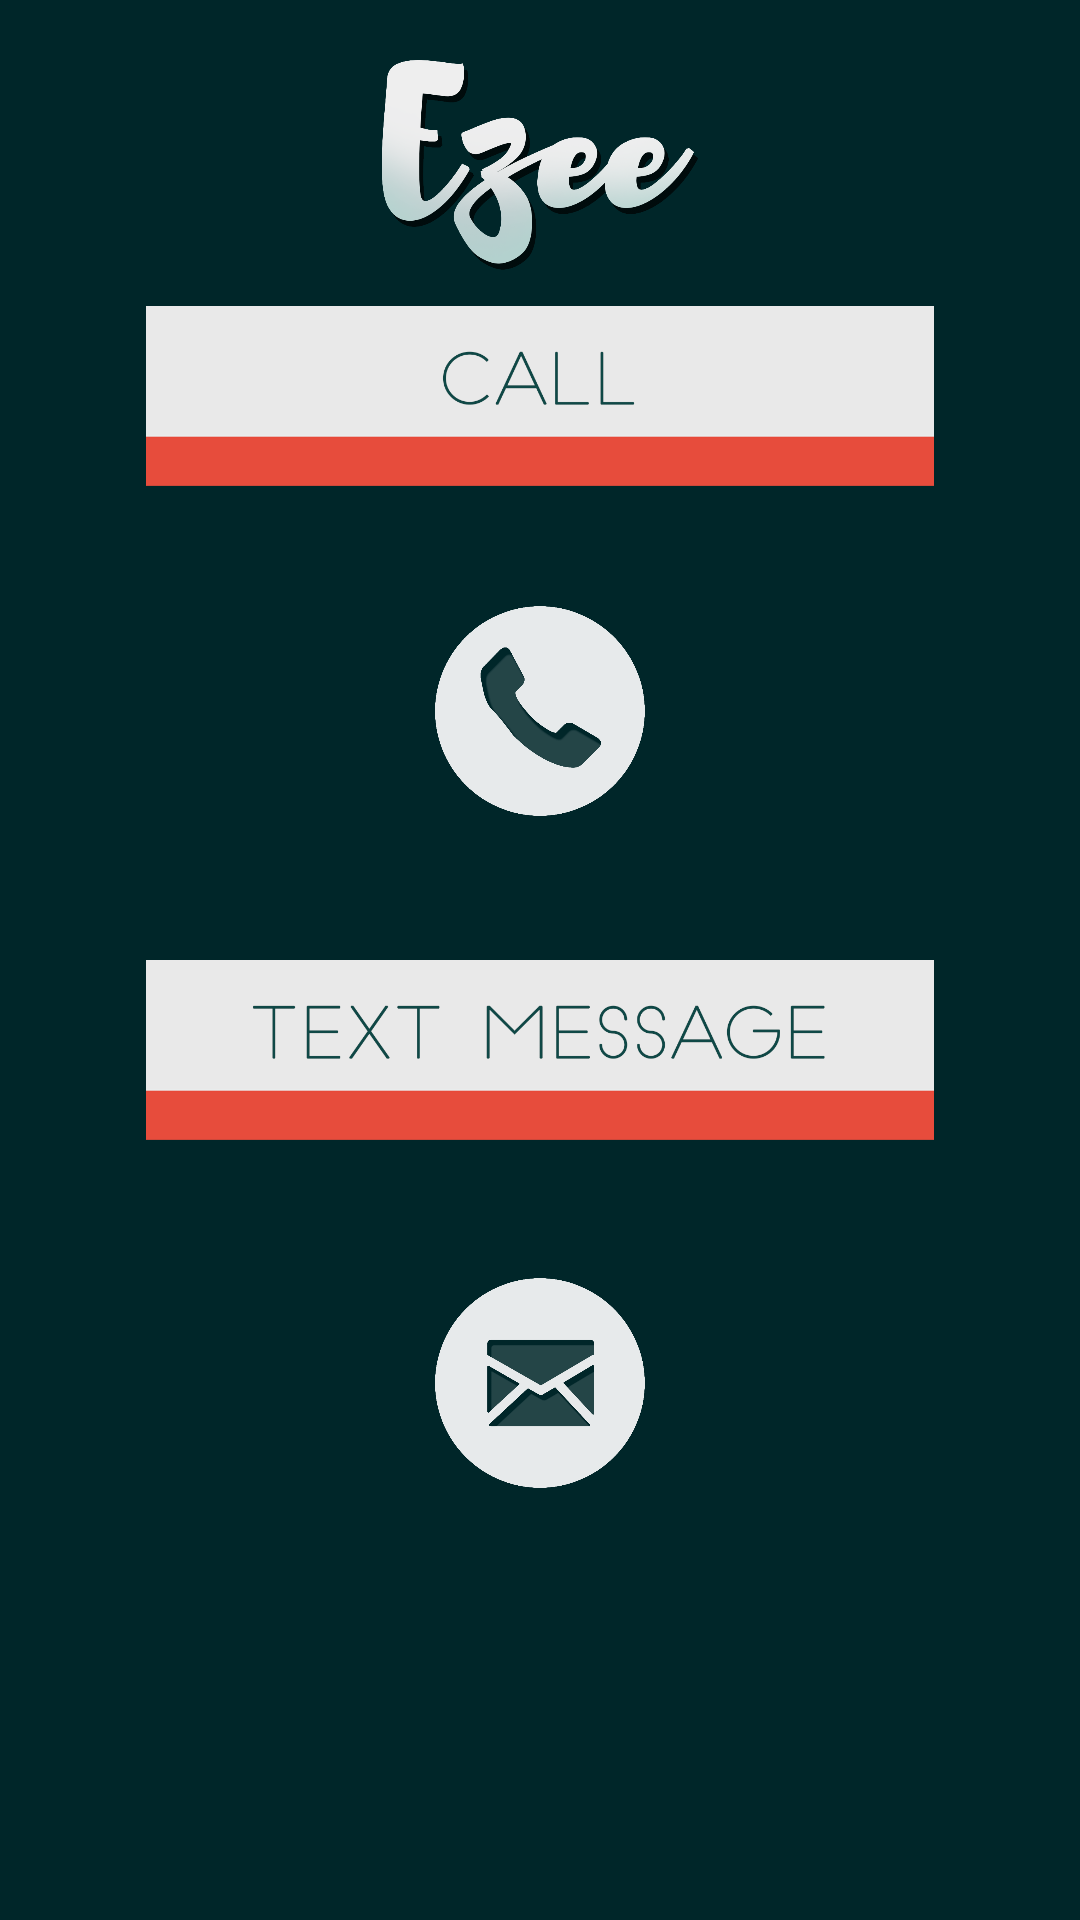

Reconstruct the res/layout file that produces this screen, plus the resources it refers to.
<!-- AndroidManifest.xml: application theme AppTheme -->
<!-- res/layout/activity_contacts.xml -->
<?xml version="1.0" encoding="utf-8"?>
<RelativeLayout xmlns:android="http://schemas.android.com/apk/res/android"
    android:layout_width="match_parent" android:layout_height="match_parent">


    <Button
        android:layout_width="70dp"
        android:layout_height="70dp"
        android:id="@+id/btnCall"
        android:background="@drawable/call_btn"
        android:layout_marginTop="40dp"
        android:layout_below="@+id/imageView4"
        android:layout_centerHorizontal="true" />

    <Button
        android:layout_width="70dp"
        android:layout_height="70dp"
        android:id="@+id/btnMessage"
        android:background="@drawable/text_btn"
        android:layout_marginTop="46dp"
        android:layout_below="@+id/imageView5"
        android:layout_alignLeft="@+id/btnCall"
        android:layout_alignStart="@+id/btnCall" />

    <ImageView
        android:layout_width="match_parent"
        android:layout_height="60dp"
        android:id="@+id/imageView4"
        android:src="@drawable/call_label"
        android:layout_marginTop="102dp"
        android:layout_alignParentTop="true"
        android:layout_alignParentLeft="true"
        android:layout_alignParentStart="true" />

    <ImageView
        android:layout_width="match_parent"
        android:layout_height="60dp"
        android:id="@+id/imageView5"
        android:src="@drawable/message_label"
        android:layout_below="@+id/btnCall"
        android:layout_alignParentLeft="true"
        android:layout_alignParentStart="true"
        android:layout_marginTop="48dp" />

    <ImageView
        android:layout_width="match_parent"
        android:layout_height="70dp"
        android:id="@+id/imageView6"
        android:src="@drawable/ezee"
        android:layout_alignParentTop="true"
        android:layout_alignParentLeft="true"
        android:layout_alignParentStart="true"
        android:layout_marginTop="20dp" />
</RelativeLayout>
<!-- resources referenced by this layout -->
<resources>
  <!-- drawable call_btn: png bitmap (drawable, 32961 bytes) -->
  <!-- drawable call_label: png bitmap (drawable, 10190 bytes) -->
  <!-- drawable ezee: png bitmap (drawable, 99381 bytes) -->
  <!-- drawable message_label: png bitmap (drawable, 19803 bytes) -->
  <!-- drawable text_btn: png bitmap (drawable, 35761 bytes) -->
  <style name="AppTheme" parent="Theme.AppCompat.Light.NoActionBar">
          
          <item name="colorPrimary">@color/colorPrimary</item>
          <item name="colorPrimaryDark">@color/colorPrimaryDark</item>
          <item name="colorAccent">@color/colorAccent</item>
          <item name="android:colorBackground">@color/background_material_light</item>
          <item name="android:colorForeground">@color/abc_secondary_text_material_dark</item>
          <item name="android:textColorPrimary">@color/abc_background_cache_hint_selector_material_light</item>
          <item name="android:textColorSecondary">@color/material_grey_850</item>
          <item name="android:textColorPrimaryInverse">@color/abc_primary_text_material_light</item>
          <item name="android:textColorSecondaryInverse">@color/abc_input_method_navigation_guard
          </item>
      </style>
  <color name="colorPrimary">#e9e9e9</color>
  <color name="colorPrimaryDark">#1e383a</color>
  <color name="colorAccent">#e74c3c</color>
  <color name="background_material_light">#002629</color>
</resources>
